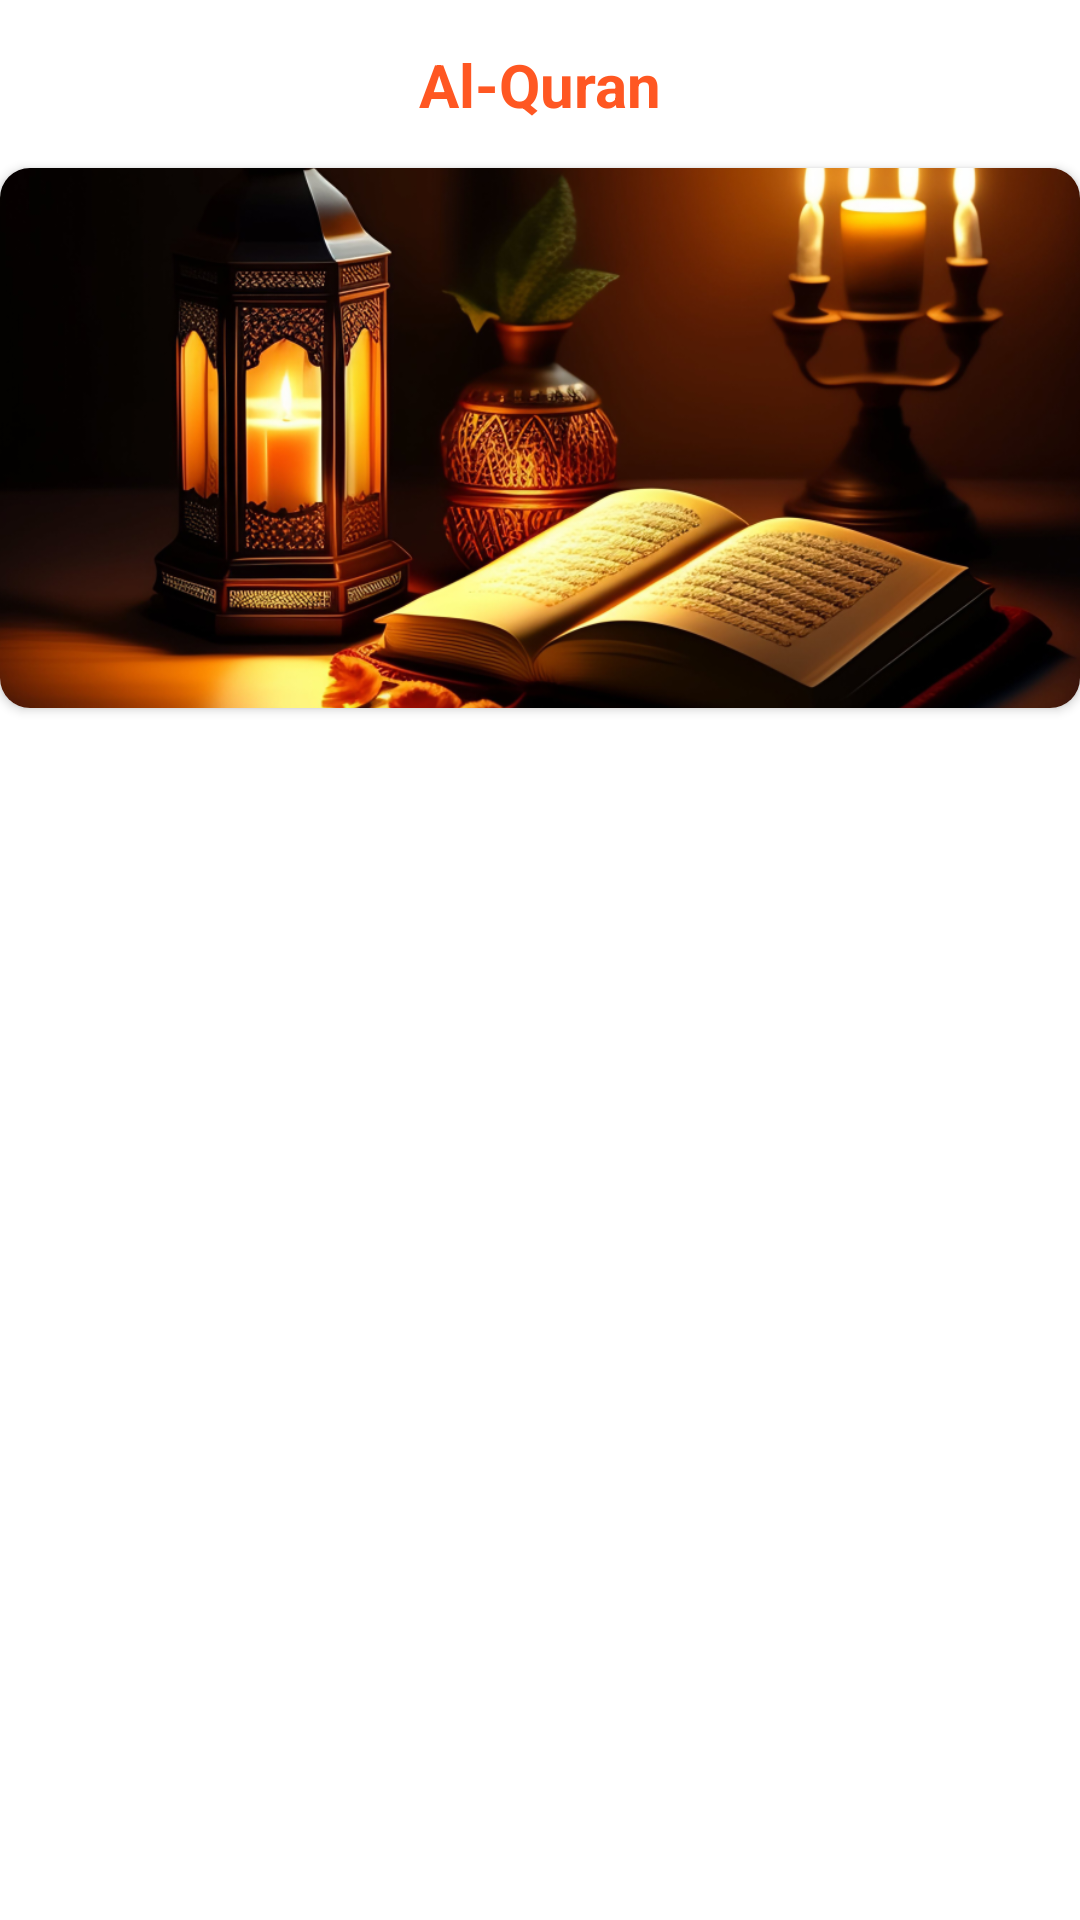

Android layout source for this screen:
<!-- AndroidManifest.xml: application theme Theme.QuranSharif -->
<!-- res/layout/activity_main.xml -->
<?xml version="1.0" encoding="utf-8"?>
<androidx.constraintlayout.widget.ConstraintLayout xmlns:android="http://schemas.android.com/apk/res/android"
    xmlns:app="http://schemas.android.com/apk/res-auto"
    xmlns:tools="http://schemas.android.com/tools"
    android:layout_width="match_parent"
    android:layout_height="match_parent"
    tools:context=".MainActivity"
    android:orientation="vertical"
    android:layout_marginHorizontal="10dp">


    <androidx.cardview.widget.CardView
        android:id="@+id/cardView"
        android:layout_width="match_parent"
        android:layout_height="180dp"
        app:cardCornerRadius="10dp"
        app:layout_constraintTop_toBottomOf="@+id/toolbar5"
        tools:layout_editor_absoluteX="0dp">

        <ImageView
            android:id="@+id/imageView4"
            android:layout_width="match_parent"
            android:layout_height="wrap_content"
            android:scaleType="centerCrop"
            app:srcCompat="@drawable/bg" />
    </androidx.cardview.widget.CardView>

    <androidx.appcompat.widget.Toolbar
        android:id="@+id/toolbar5"
        android:layout_width="0dp"
        android:layout_height="wrap_content"
        android:background="#FFFFFF"
        android:minHeight="?attr/actionBarSize"
        android:theme="?attr/actionBarTheme"
        app:layout_constraintEnd_toEndOf="parent"
        app:layout_constraintStart_toStartOf="parent"
        app:layout_constraintTop_toTopOf="parent" />

    <TextView
        android:id="@+id/textView2"
        android:layout_width="wrap_content"
        android:layout_height="wrap_content"
        android:text="Al-Quran"
        android:textColor="#FF5722"
        android:textSize="20sp"
        android:textStyle="bold"
        app:layout_constraintBottom_toBottomOf="@+id/toolbar5"
        app:layout_constraintEnd_toEndOf="parent"
        app:layout_constraintStart_toStartOf="@+id/toolbar5"
        app:layout_constraintTop_toTopOf="@+id/toolbar5" />

    <androidx.recyclerview.widget.RecyclerView
        android:id="@+id/recyclerView"
        android:layout_width="0dp"
        android:layout_height="wrap_content"
        android:layout_marginTop="8dp"
        app:layout_constraintEnd_toEndOf="parent"
        app:layout_constraintHorizontal_bias="0.0"
        app:layout_constraintStart_toStartOf="parent"
        app:layout_constraintTop_toBottomOf="@+id/cardView" >

    </androidx.recyclerview.widget.RecyclerView>


</androidx.constraintlayout.widget.ConstraintLayout>
<!-- resources referenced by this layout -->
<resources>
  <!-- drawable bg: png bitmap (drawable, 491015 bytes) -->
  <style name="Theme.QuranSharif" parent="Theme.MaterialComponents.DayNight.DarkActionBar">
          
          <item name="colorPrimary">@color/background</item>
          <item name="colorPrimaryVariant">@color/background</item>
          <item name="colorOnPrimary">@color/white</item>
          
          <item name="colorSecondary">@color/teal_200</item>
          <item name="colorSecondaryVariant">@color/teal_700</item>
          <item name="colorOnSecondary">@color/black</item>
          
          <item name="android:statusBarColor" tools:targetApi="21">?attr/colorPrimaryVariant</item>
          
      </style>
  <!-- not gathered from this repository: default colours our renderer supplied (Android Studio template values) -->
  <color name="teal_200">#FF03DAC5</color>
  <color name="teal_700">#FF018786</color>
  <color name="black">#FF000000</color>
  <color name="white">#FFFFFFFF</color>
</resources>
